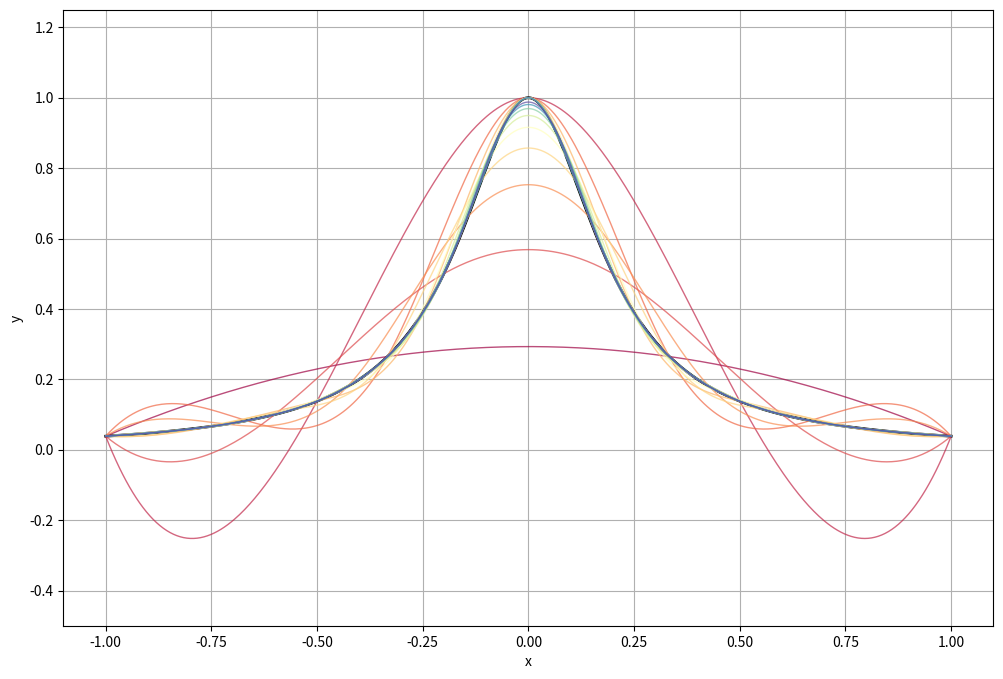

Generate this figure with matplotlib:
import numpy as np
import matplotlib.pyplot as plt
from scipy.interpolate import make_interp_spline

x = np.linspace(-1, 1, 500)

def funkcja_y(x):
    return 1 / (1 + 25*x**2)

punkty_kratowe = range(4, 21)
colors = plt.cm.Spectral(np.linspace(0,1,len(punkty_kratowe)))

plt.figure(figsize=(12,8))
plt.plot(x, funkcja_y(x), label = "y = 1 / (1 + 25*x^2)", color = "black", lw = 2)

for n, kolor in zip(punkty_kratowe, colors):
    x_kratowe = np.linspace(-1, 1, n)
    y_kratowe = funkcja_y(x_kratowe)
    f_sklejana = make_interp_spline(x_kratowe, y_kratowe)
    y_wart = f_sklejana(x)
    plt.plot(x, y_wart, label = f"Wielomian sklejany dla {n} wezłów", color = kolor, lw = 1, alpha = 0.7)

plt.xlabel("x")
plt.ylabel("y")
plt.grid(True)
plt.ylim(-0.5, 1.25)
plt.show()
